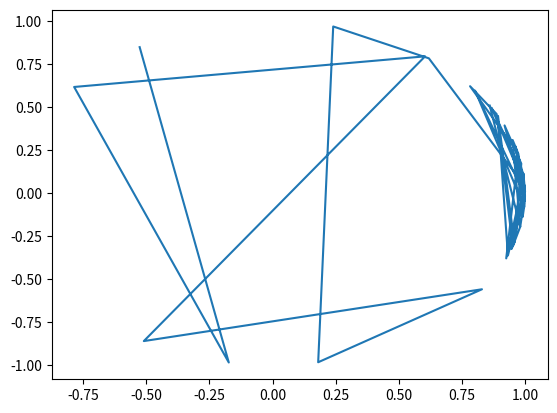

Here is the Python script that generated this plot:
import random as rd
import math, scipy.constants as sc
import matplotlib.pyplot as plt
    
def conformation(n:int):
    theta = []
    for i in range(n):
        theta.append((2*rd.random()-1)*math.pi)
    return theta

def conformation_init(n:int):
    return n*[0]
    
def allongement(theta,l):
    a = 0
    for t in theta:
        a += math.cos(t)
    return l*a
    
def nouvelle_conformation(theta,k:int):
    n = len(theta)
    #theta configuration de longueur n
    theta_n = []
    for t in theta:
        theta_n.append(t)
    #i indice aléatoire à partir duquel k modif
    #i + k <= n => i < n - k +1
    i = rd.randrange(n-k + 1)
    for j in range(i , i + k):
        theta_n[i] = (2*rd.random()-1)*math.pi
    return theta_n
        
def selection_conformation(thetaA, thetaB, 
                           F: float, l:float, T:float):
    coeff = 1/(K_B * T)
    zA = allongement(thetaA,l)
    EA = - zA*F
    zB = allongement(thetaB,l)
    EB = - zB*F
    theta = thetaB
    if EA <= EB:
        P = math.exp(coeff*(EA - EB))
        alea = rd.random()
        if rd.random() > P:
            theta = thetaA
    return theta
    
def plot_conformation(theta):
    x = []
    y = []
    for t in theta:
        x.append(math.cos(t))
        y.append(math.sin(t))
    plt.clf()
    plt.plot(x,y)
    plt.show()


#           Initialisation
def init(n:int, l:float):
    theta = conformation(n)
    al = allongement(theta,l)
    print("allongement initial:",al)
    #initialisation de L, m1, m2
    #L file des 500 derniers allongements
    #m1 moyenne des allongements
    #m2 moyenne des carrés des allongements
    L = [al]
    for i in range(499):
        theta_n = nouvelle_conformation(theta,k)
        theta = selection_conformation(theta,
                                       theta_n,F,l,T)
        L.append(allongement(theta,l))
    m1 = sum(L)/500
    m2 = 0
    for a in L:
        m2 += a**2
    m2 = m2/500
    V = m2 - m1**2
    return [theta,L,m1,m2]


def monte_carlo(F:float, n:int, l:float,
                k:int, epsilon:float):
    i = 500
    data = init(n,l)
    [theta, L, m1, m2] = data 
    V = m2 - m1**2
    while V > epsilon:
        theta_n = nouvelle_conformation(theta,k)
        theta = selection_conformation(theta,
                                       theta_n,F,l,T)
        a_debut = L.pop(0)
        a_fin = allongement(theta,l)
        L.append(a_fin)
        delta_m1 = (a_fin - a_debut)/500 
        m1 += delta_m1
        m2 += delta_m1*(a_fin + a_debut)
        V = m2 - m1**2
        i += 1
    plot_conformation(theta)
    print("nb itérations :",i)
    return m1

#              Paramètres
#constante de Boltzman
K_B = sc.Boltzmann 
K_B = 1.
#nb de monomères
n = 40    
#longueur d'un monomère
l = 1
#nb de monomères modifiés
k = 10
#force
F = 10.
#température
T = 1.
#test d'arrêt variance
eps = 1.0e-1

z = monte_carlo(F,n,l,k,eps)
print("allongement final :",z)